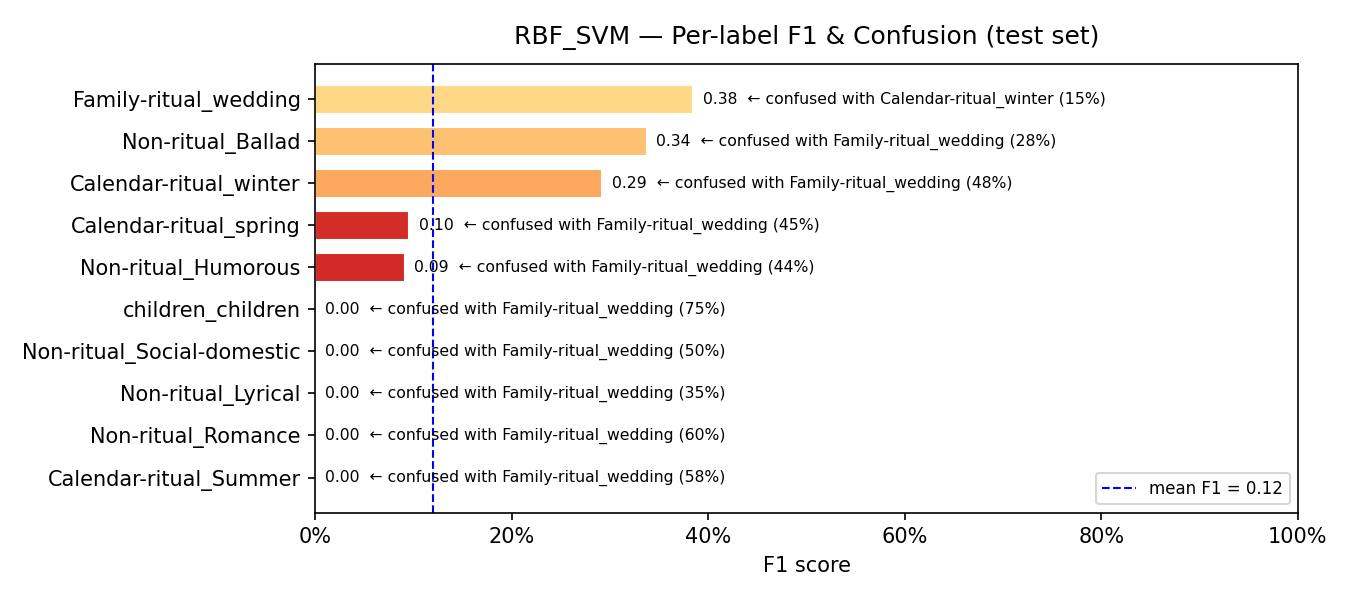

Source data for this figure (header and first rows):
model, label, support, precision, recall, f1, confusion_rate, top_confused_with, top_confused_pct
RBF_SVM, Calendar-ritual_Summer, 38, 0.0, 0.0, 0.0, 1.0, Family-ritual_wedding, 0.5789
RBF_SVM, Non-ritual_Romance, 5, 0.0, 0.0, 0.0, 1.0, Family-ritual_wedding, 0.6
RBF_SVM, Non-ritual_Lyrical, 31, 0.0, 0.0, 0.0, 1.0, Family-ritual_wedding, 0.3548
RBF_SVM, Non-ritual_Social-domestic, 8, 0.0, 0.0, 0.0, 1.0, Family-ritual_wedding, 0.5
RBF_SVM, children_children, 8, 0.0, 0.0, 0.0, 1.0, Family-ritual_wedding, 0.75
RBF_SVM, Non-ritual_Humorous, 16, 0.06, 0.1875, 0.0909, 0.8125, Family-ritual_wedding, 0.4375
RBF_SVM, Calendar-ritual_spring, 55, 0.375, 0.0545, 0.0952, 0.9455, Family-ritual_wedding, 0.4545
RBF_SVM, Calendar-ritual_winter, 44, 0.2692, 0.3182, 0.2917, 0.6818, Family-ritual_wedding, 0.4773
RBF_SVM, Non-ritual_Ballad, 60, 0.5172, 0.25, 0.3371, 0.75, Family-ritual_wedding, 0.2833
RBF_SVM, Family-ritual_wedding, 52, 0.2564, 0.7692, 0.3846, 0.2308, Calendar-ritual_winter, 0.1538
